7-way image classification set "ADEC" from GitHub (mustafa20999/ADEC); label vocabulary: apple blotch, apple normal, apple powdery mildew, apple brown rot, apple cork spots, apple rot, apple scab.

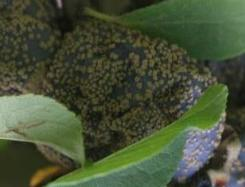
Label: apple brown rot

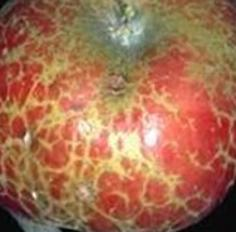
Label: apple powdery mildew

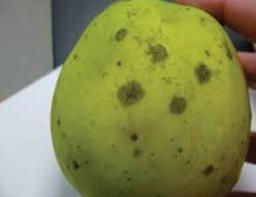
Label: apple blotch

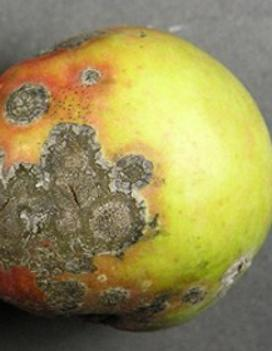
Label: apple scab

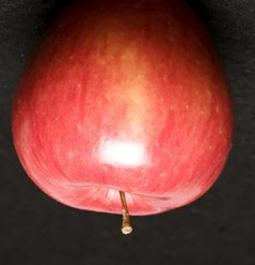
Label: apple normal

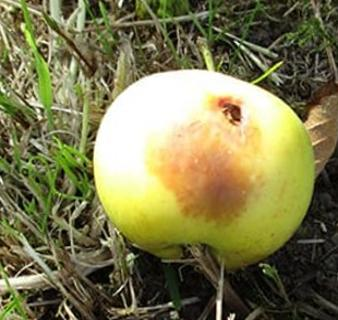
Label: apple rot
